Dataset: data (GitHub, wds-dxh/ai-for-desk-lamp). Classes: down, phone, right.

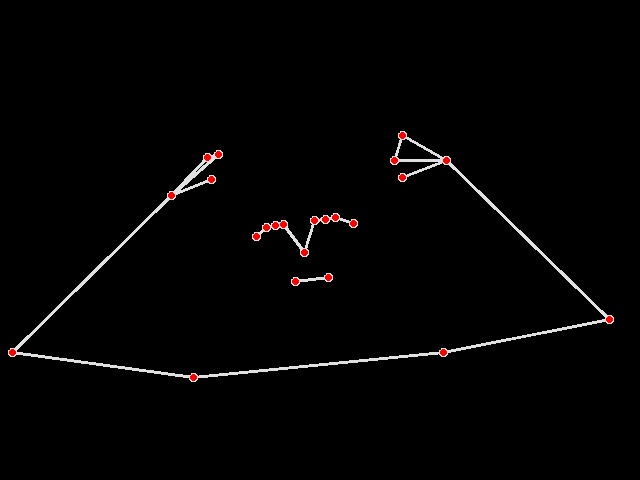
Label: right

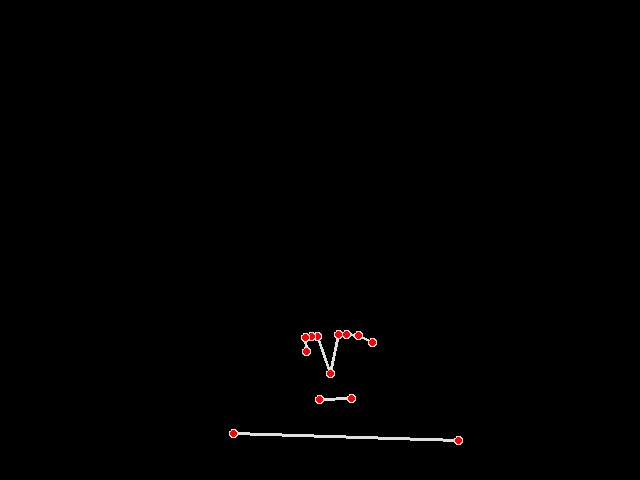
Label: phone

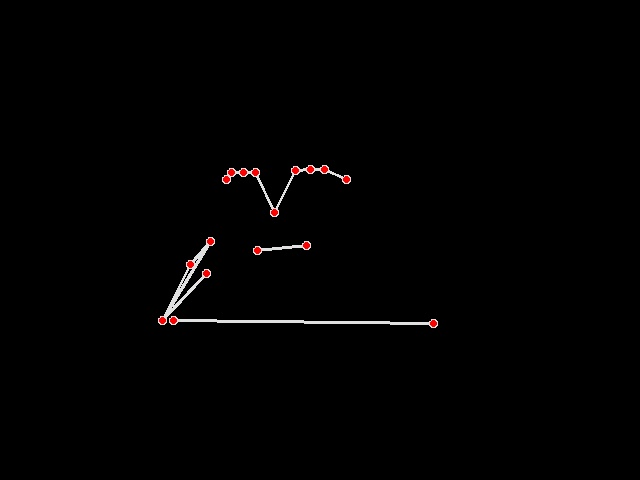
Label: right

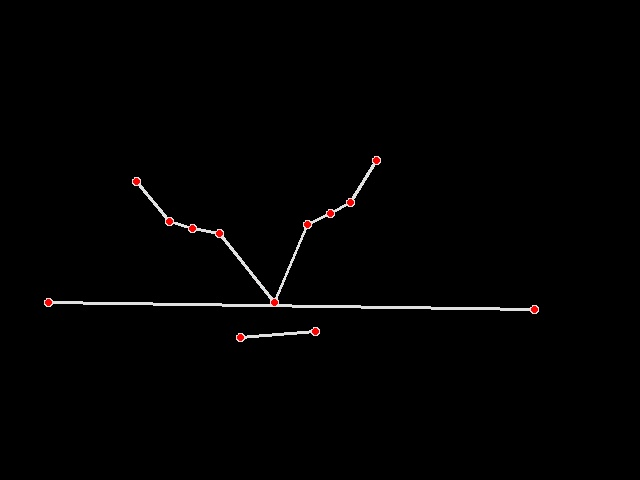
Label: down

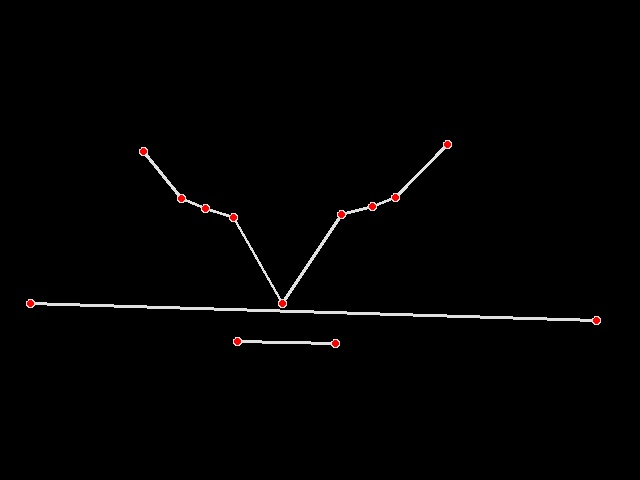
Label: down

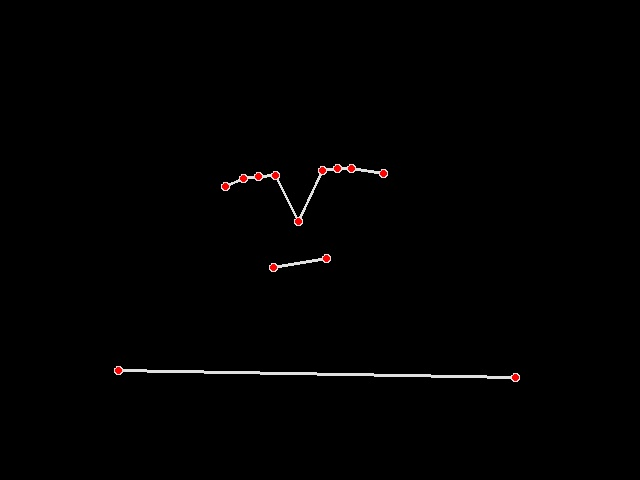
Label: right
